Run: headless pygame with SDL's dummy video driver; simulated clock (each Clock.tick advances the game by its frame time, no real sleeping); random seed 0; keys injected as events and as key.get_pressed() state; no mouse input.
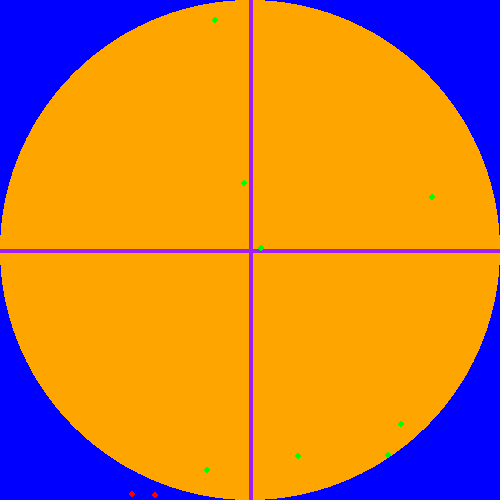
Frame 1 of 4 · flips 1–60 · no input
Frame 2 of 4 · flips 61–180 · tapped SPACE, RETURN · held RIGHT (→), D · screen unchanged from frame 1, image omitted
Frame 3 of 4 · flips 181–300 · held DOWN (↓), S · screen unchanged from frame 2, image omitted
Frame 4 of 4 · flips 301–420 · held LEFT (←), A, UP (↑), W · screen unchanged from frame 3, image omitted

The pygame program that drew these frames:

import pygame  
import math
import random

pygame.init()
width = 500
height = 500
screen = pygame.display.set_mode((width,height))
surface1 = pygame.Surface((width,height))
surface1.fill("blue")

x = 250
y = 250
center = (x,y)
pygame.draw.circle(surface1, "orange", center, 250)
x2 = 250
y2 = 0
start_pos = (x2,y2)
x3 = 250
y3 = 500
end_pos = (x3,y3)
pygame.draw.line(surface1, "purple", start_pos, end_pos, 4)
x4 = 0
y4 = 250
start_pos2 = (x4,y4)
x5 = 500
y5 = 250
end_pos2 = (x5,y5)
pygame.draw.line(surface1, "purple", start_pos2, end_pos2, 4)
pygame.display.flip()


for i in range(10): 
    x1 = random.randrange(0,width)
    y1 = random.randrange(0,height)
    coordinates = (x1, y1)
    distance_from_center = math.hypot(x1-x, y1-y)
    is_in_circle = distance_from_center <= width/2
    if is_in_circle == False:
        pygame.draw.circle(surface1,"red",coordinates,3)
        pygame.display.flip()
        pygame.time.wait(2000)
    if is_in_circle == True: 
        pygame.draw.circle(surface1,"green",coordinates,3)
        pygame.display.flip()
        pygame.time.wait(2000)
 
screen.blit(surface1, [0,0])
exit = False
while not exit:
    for event in pygame.event.get():
        if event.type == pygame.QUIT: 
            exit = True
    pygame.display.update()
    # pygame.time.wait(250)
    # break

            
